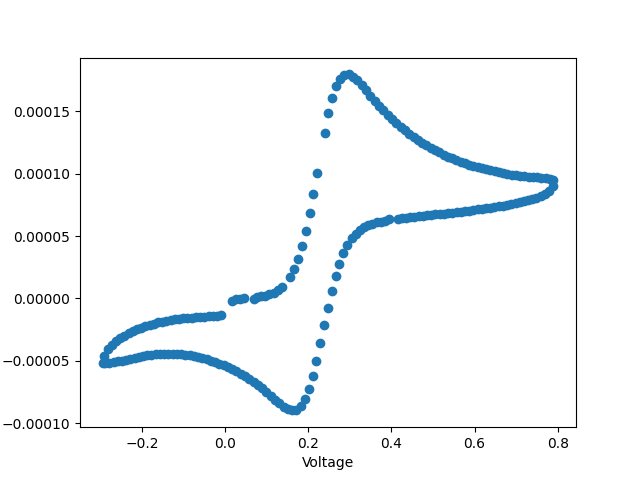

The file beside this chart, header and first rows:
Mon Jul 10 12:38:48 2023
Cyclic Voltammetry
File: examples/cv_example.csv
Data Source: KBIO Potentiostat
Instrument Model: VSP
Header:
Note:
Init E (V) = 0.07
High E (V) = 0.79
Low E (V) = -0.29
Scan Rate (V/s) = 0.500
Segment = 6
Sample Interval (V) = 1.000e-02
Potential/V, Current/A
7.038e-02, -1.848e-07
1.553e-02, -2.138e-06
2.562e-02, -4.350e-07
3.570e-02, -1.817e-07
4.586e-02, 7.058e-08
7.615e-02, 9.666e-07
8.632e-02, 1.592e-06
9.640e-02, 2.333e-06
1.065e-01, 3.341e-06
1.166e-01, 4.715e-06
1.266e-01, 6.592e-06
1.366e-01, 9.150e-06
1.564e-01, 1.690e-05
1.660e-01, 2.382e-05
1.756e-01, 3.190e-05
1.850e-01, 4.204e-05
1.943e-01, 5.424e-05
2.035e-01, 6.842e-05
2.125e-01, 8.417e-05
2.214e-01, 1.009e-04
2.394e-01, 1.323e-04
2.484e-01, 1.485e-04
2.577e-01, 1.609e-04
2.672e-01, 1.703e-04
2.769e-01, 1.764e-04
2.869e-01, 1.794e-04
2.970e-01, 1.797e-04
3.072e-01, 1.780e-04
3.177e-01, 1.749e-04
3.282e-01, 1.710e-04
3.386e-01, 1.669e-04
3.491e-01, 1.627e-04
3.596e-01, 1.585e-04
3.700e-01, 1.546e-04
3.804e-01, 1.508e-04
3.908e-01, 1.472e-04
4.013e-01, 1.439e-04
4.116e-01, 1.407e-04
4.220e-01, 1.377e-04
4.323e-01, 1.348e-04
4.427e-01, 1.321e-04
4.531e-01, 1.296e-04
4.634e-01, 1.271e-04
4.737e-01, 1.249e-04
4.841e-01, 1.228e-04
4.944e-01, 1.208e-04
5.046e-01, 1.189e-04
... 165 more rows
